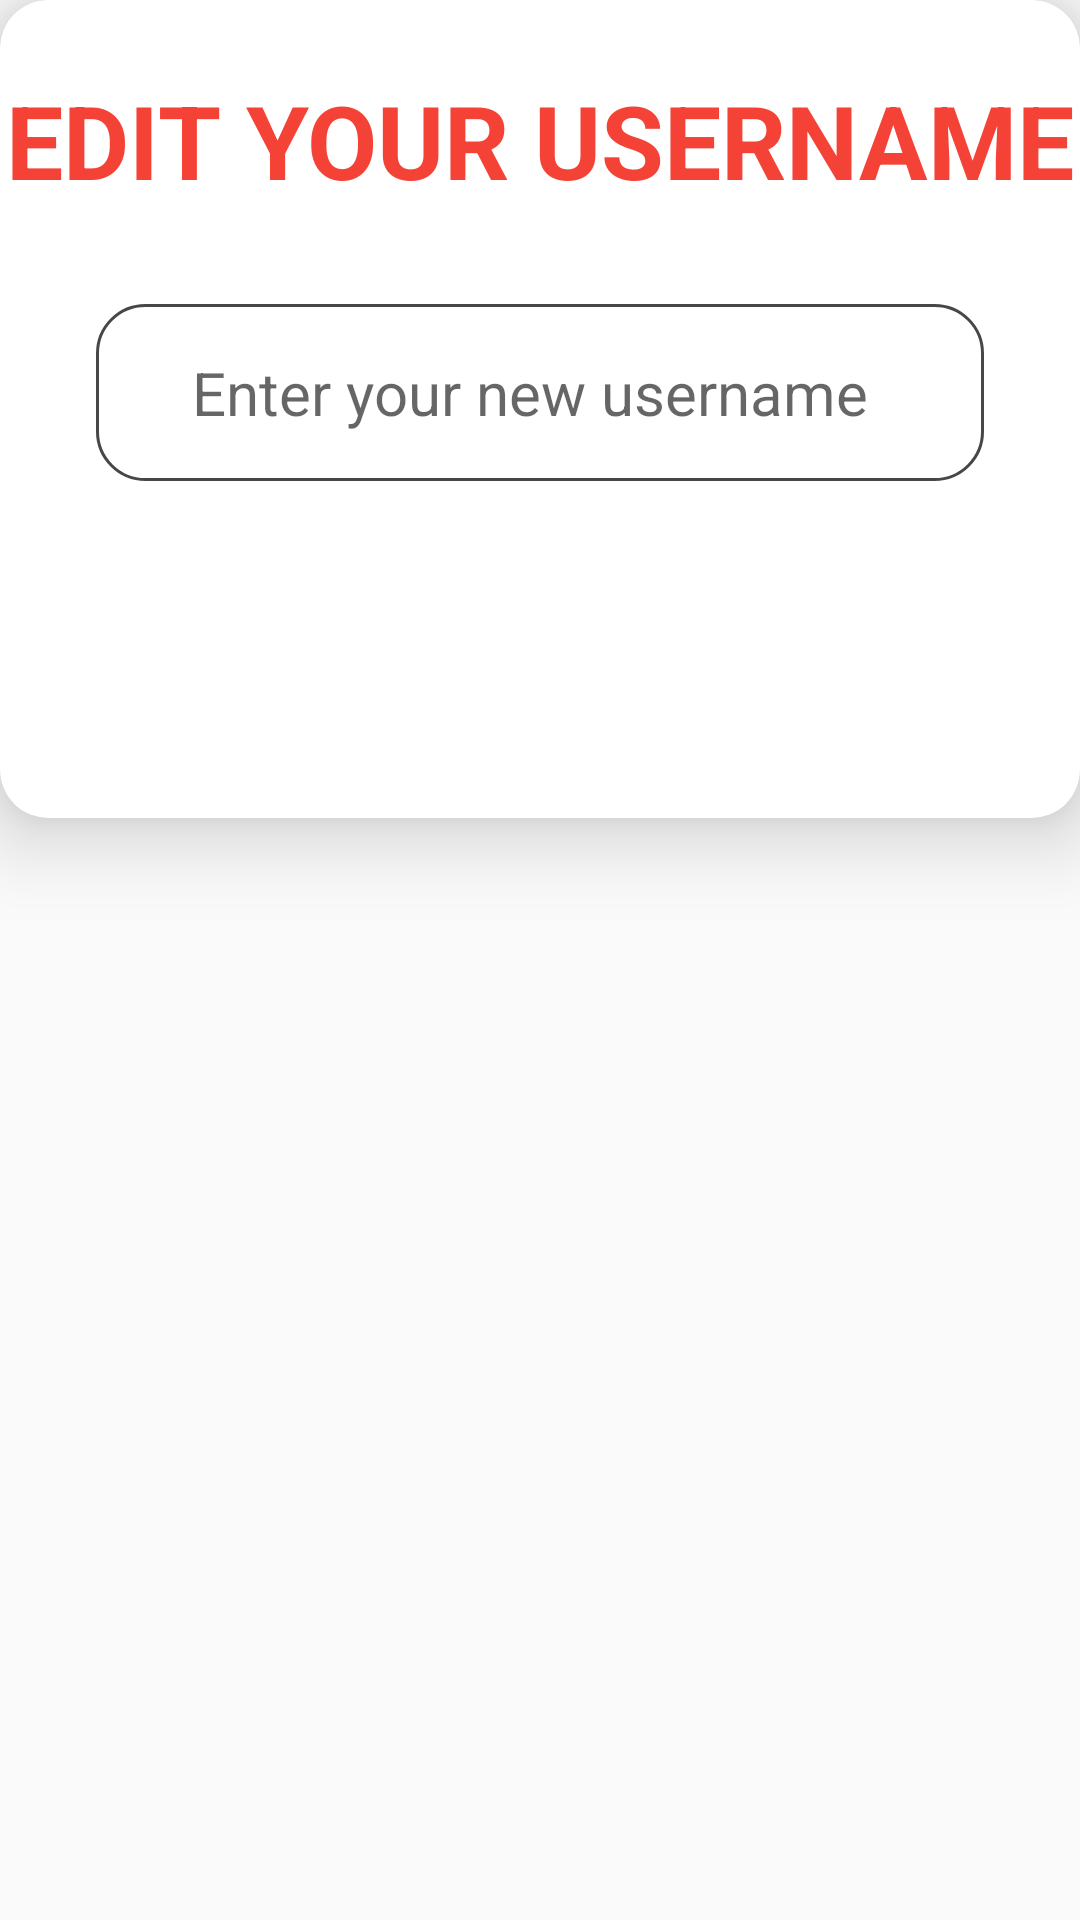

Produce the Android XML layout that renders to this screen, including the resource entries it uses.
<!-- AndroidManifest.xml: application theme AppTheme -->
<!-- res/layout/alert_edit_name.xml -->
<?xml version="1.0" encoding="utf-8"?>
<FrameLayout xmlns:android="http://schemas.android.com/apk/res/android"
    xmlns:app="http://schemas.android.com/apk/res-auto"
    xmlns:tools="http://schemas.android.com/tools"
    android:layout_width="match_parent"
    android:layout_height="wrap_content"
    android:background="@android:color/transparent">

    <androidx.cardview.widget.CardView
        android:layout_width="match_parent"
        android:layout_height="wrap_content"
        app:cardCornerRadius="16dp"
        app:cardElevation="16dp"
        app:layout_constraintBottom_toBottomOf="parent"
        app:layout_constraintEnd_toEndOf="parent"
        app:layout_constraintStart_toStartOf="parent"
        app:layout_constraintTop_toTopOf="parent">

        <androidx.constraintlayout.widget.ConstraintLayout
            android:layout_width="match_parent"
            android:layout_height="match_parent">

            <TextView
                android:id="@+id/textView2"
                android:layout_width="wrap_content"
                android:layout_height="wrap_content"
                android:layout_marginTop="24dp"
                android:text="@string/edit_your_username"
                android:textAppearance="@style/TextAppearance.AppCompat.Display1"
                android:textColor="@color/my_red"
                android:textStyle="bold"
                app:layout_constraintEnd_toEndOf="parent"
                app:layout_constraintStart_toStartOf="parent"
                app:layout_constraintTop_toTopOf="parent" />

            <TextView
                android:id="@+id/update_username"
                android:layout_width="wrap_content"
                android:layout_height="wrap_content"
                android:layout_marginStart="32dp"
                android:layout_marginTop="32dp"
                android:layout_marginEnd="32dp"
                android:layout_marginBottom="32dp"
                android:background="@drawable/button_bkg"
                android:backgroundTint="@color/batman_grey"
                android:gravity="center"
                android:paddingStart="32dp"
                android:paddingTop="8dp"
                android:paddingEnd="32dp"
                android:paddingBottom="8dp"
                android:text="@string/update_username"
                android:textColor="@color/cardview_light_background"
                android:textSize="24sp"
                android:textStyle="bold|italic"
                app:layout_constraintBottom_toBottomOf="parent"
                app:layout_constraintEnd_toEndOf="parent"
                app:layout_constraintStart_toStartOf="parent"
                app:layout_constraintTop_toBottomOf="@+id/newName" />

            <EditText
                android:id="@+id/newName"
                android:layout_width="0dp"
                android:layout_height="wrap_content"
                android:layout_marginStart="32dp"
                android:layout_marginTop="32dp"
                android:layout_marginEnd="32dp"
                android:background="@drawable/button_outline"
                android:ems="10"
                android:hint="@string/enter_your_new_username"
                android:inputType="textPersonName"
                android:paddingStart="32dp"
                android:paddingTop="16dp"
                android:paddingEnd="16dp"
                android:paddingBottom="16dp"
                android:textSize="20sp"
                app:layout_constraintEnd_toEndOf="parent"
                app:layout_constraintStart_toStartOf="parent"
                app:layout_constraintTop_toBottomOf="@+id/textView2" />

        </androidx.constraintlayout.widget.ConstraintLayout>
    </androidx.cardview.widget.CardView>
</FrameLayout>
<!-- resources referenced by this layout -->
<resources>
  <color name="batman_grey">#494646</color>
  <color name="my_red">#F44336</color>
  <!-- drawable button_outline (drawable) -->
  <?xml version="1.0" encoding="utf-8"?>
  <shape xmlns:android="http://schemas.android.com/apk/res/android">
      <corners
          android:radius="16dp"/>
      <stroke
          android:color="@color/batman_grey"
          android:width="1dp"/>
  </shape>
  <string name="edit_your_username">EDIT YOUR USERNAME</string>
  <string name="enter_your_new_username">Enter your new username</string>
  <string name="update_username">UPDATE USERNAME</string>
  <style name="AppTheme" parent="Theme.AppCompat.Light.NoActionBar">
          
          <item name="colorPrimary">@color/colorPrimary</item>
          <item name="colorPrimaryDark">@color/colorPrimaryDark</item>
          <item name="colorAccent">@color/colorAccent</item>
          <item name="android:screenOrientation">portrait</item>
      </style>
  <color name="colorPrimary">#6200EE</color>
  <color name="colorPrimaryDark">#80565559</color>
  <color name="colorAccent">#03DAC5</color>
</resources>
